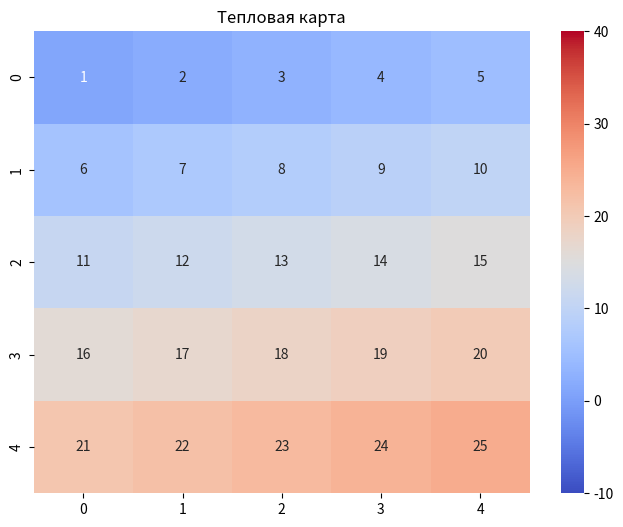
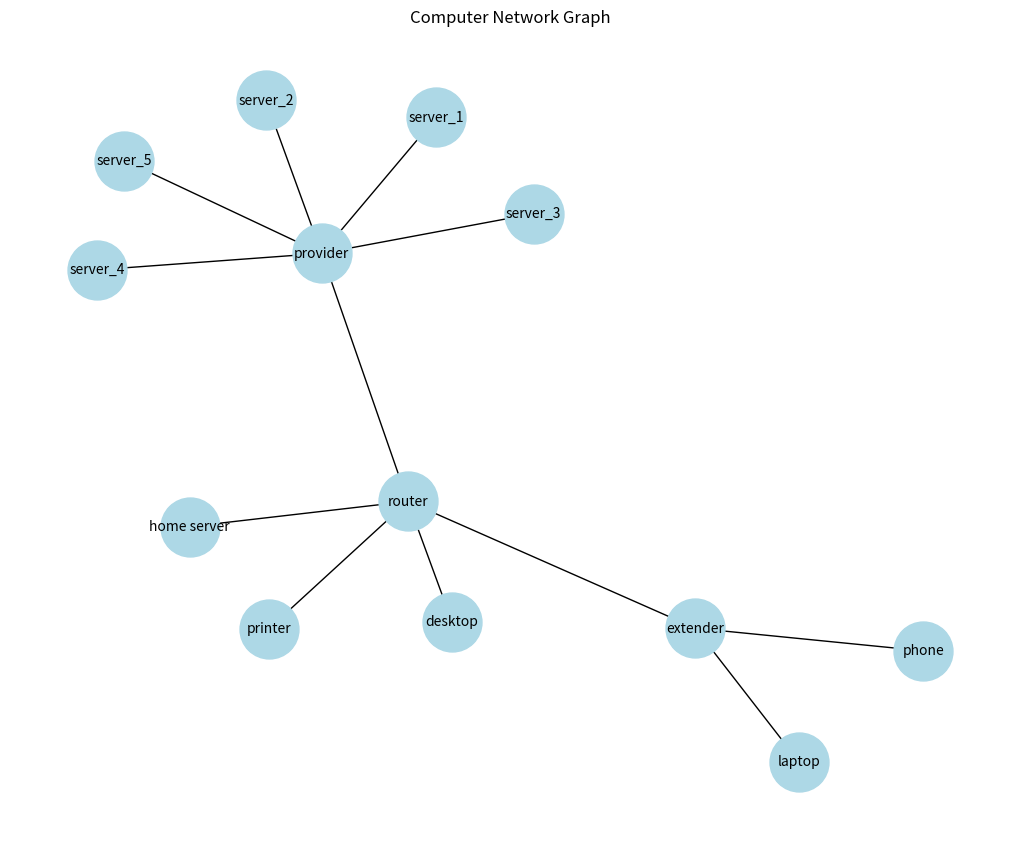

Recreate these plots in Python, in order.
import matplotlib.pyplot as plt
import pandas as pd
import seaborn as sns
import networkx as nx


def heatmap(matrix):
    """
    matrix - list of lists of floats
    region 5x5,
    temperature range [-10, 40]
    """
    df = pd.DataFrame(matrix)

    plt.figure(figsize=(8, 6))

    sns.heatmap(df, annot=True, cmap='coolwarm', cbar=True,
                vmin=-10, vmax=40)

    plt.title('Тепловая карта')

    plt.show()


def netgraph(graph):
    """
    computer network, 12 nodes
    """
    G = nx.Graph(graph)

    plt.figure(figsize=(10, 8))

    pos = nx.spring_layout(G)
    nx.draw(G, pos, with_labels=True, node_size=1800, node_color='lightblue', font_size=10)

    plt.title('Computer Network Graph')

    plt.show()


def main():
    matrix = [[1, 2, 3, 4, 5],
              [6, 7, 8, 9, 10],
              [11, 12, 13, 14, 15],
              [16, 17, 18, 19, 20],
              [21, 22, 23, 24, 25]]
    heatmap(matrix)

    edges = [
        ('router', 'extender'),
        ('extender', 'phone'),
        ('router', 'printer'),
        ('router', 'desktop'),
        ('extender', 'laptop'),
        ('router', 'home server'),
        ('provider', 'router'),
        ('server_1', 'provider'),
        ('server_2', 'provider'),
        ('server_3', 'provider'),
        ('server_4', 'provider'),
        ('server_5', 'provider'),
    ]
    netgraph(edges)


if __name__ == '__main__':
    main()
